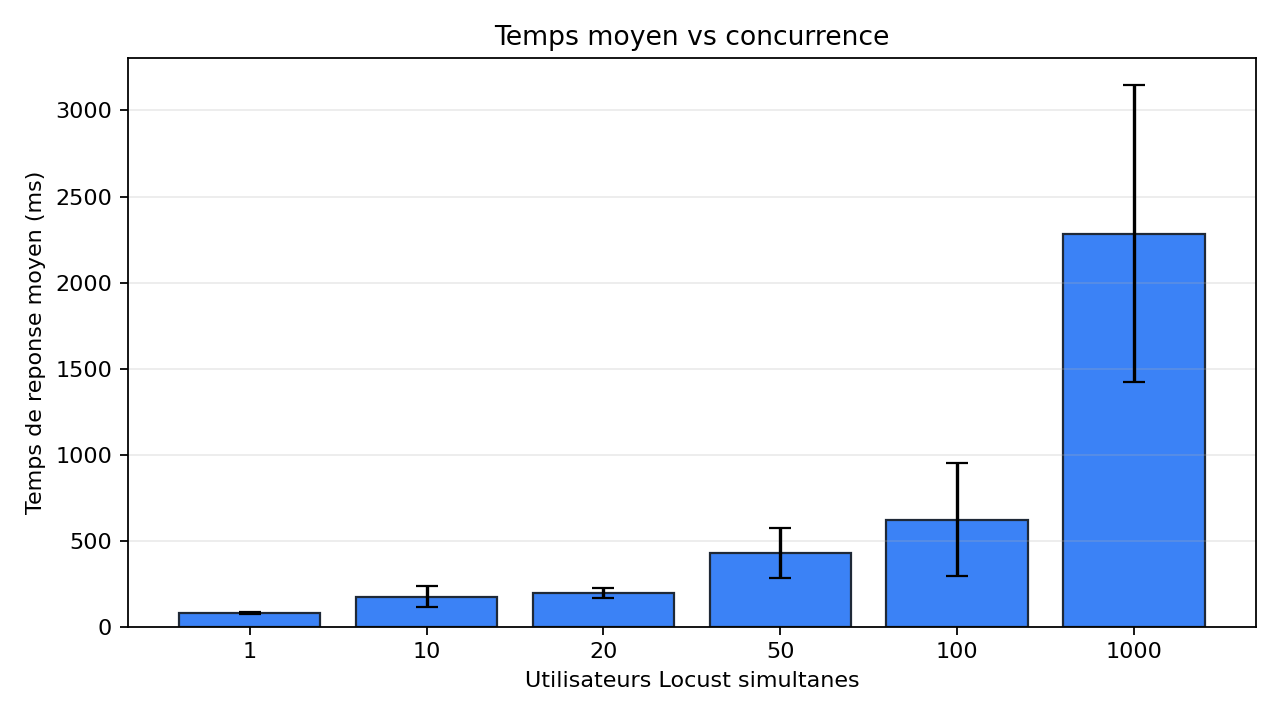

Data behind this chart, as committed beside it:
PARAM, AVG_TIME, RUN, FAILED, NB_INSTANCES
1, 85.79, 1, 0, 0
1, 72.49, 2, 0, 1
1, 76.5, 3, 0, 1
10, 258.7, 1, 0, 2
10, 145.9, 2, 0, 4
10, 117.8, 3, 0, 4
20, 234.7, 1, 0, 4
20, 190.2, 2, 0, 7
20, 165.9, 3, 0, 6
50, 557.4, 1, 0, 4
50, 507.6, 2, 0, 7
50, 222.9, 3, 0, 12
100, 1083, 1, 0, 4
100, 429.3, 2, 0, 12
100, 353, 3, 0, 12
1000, 3500, 1, 0, 4
1000, 1756, 2, 0, 12
1000, 1598, 3, 0, 20
